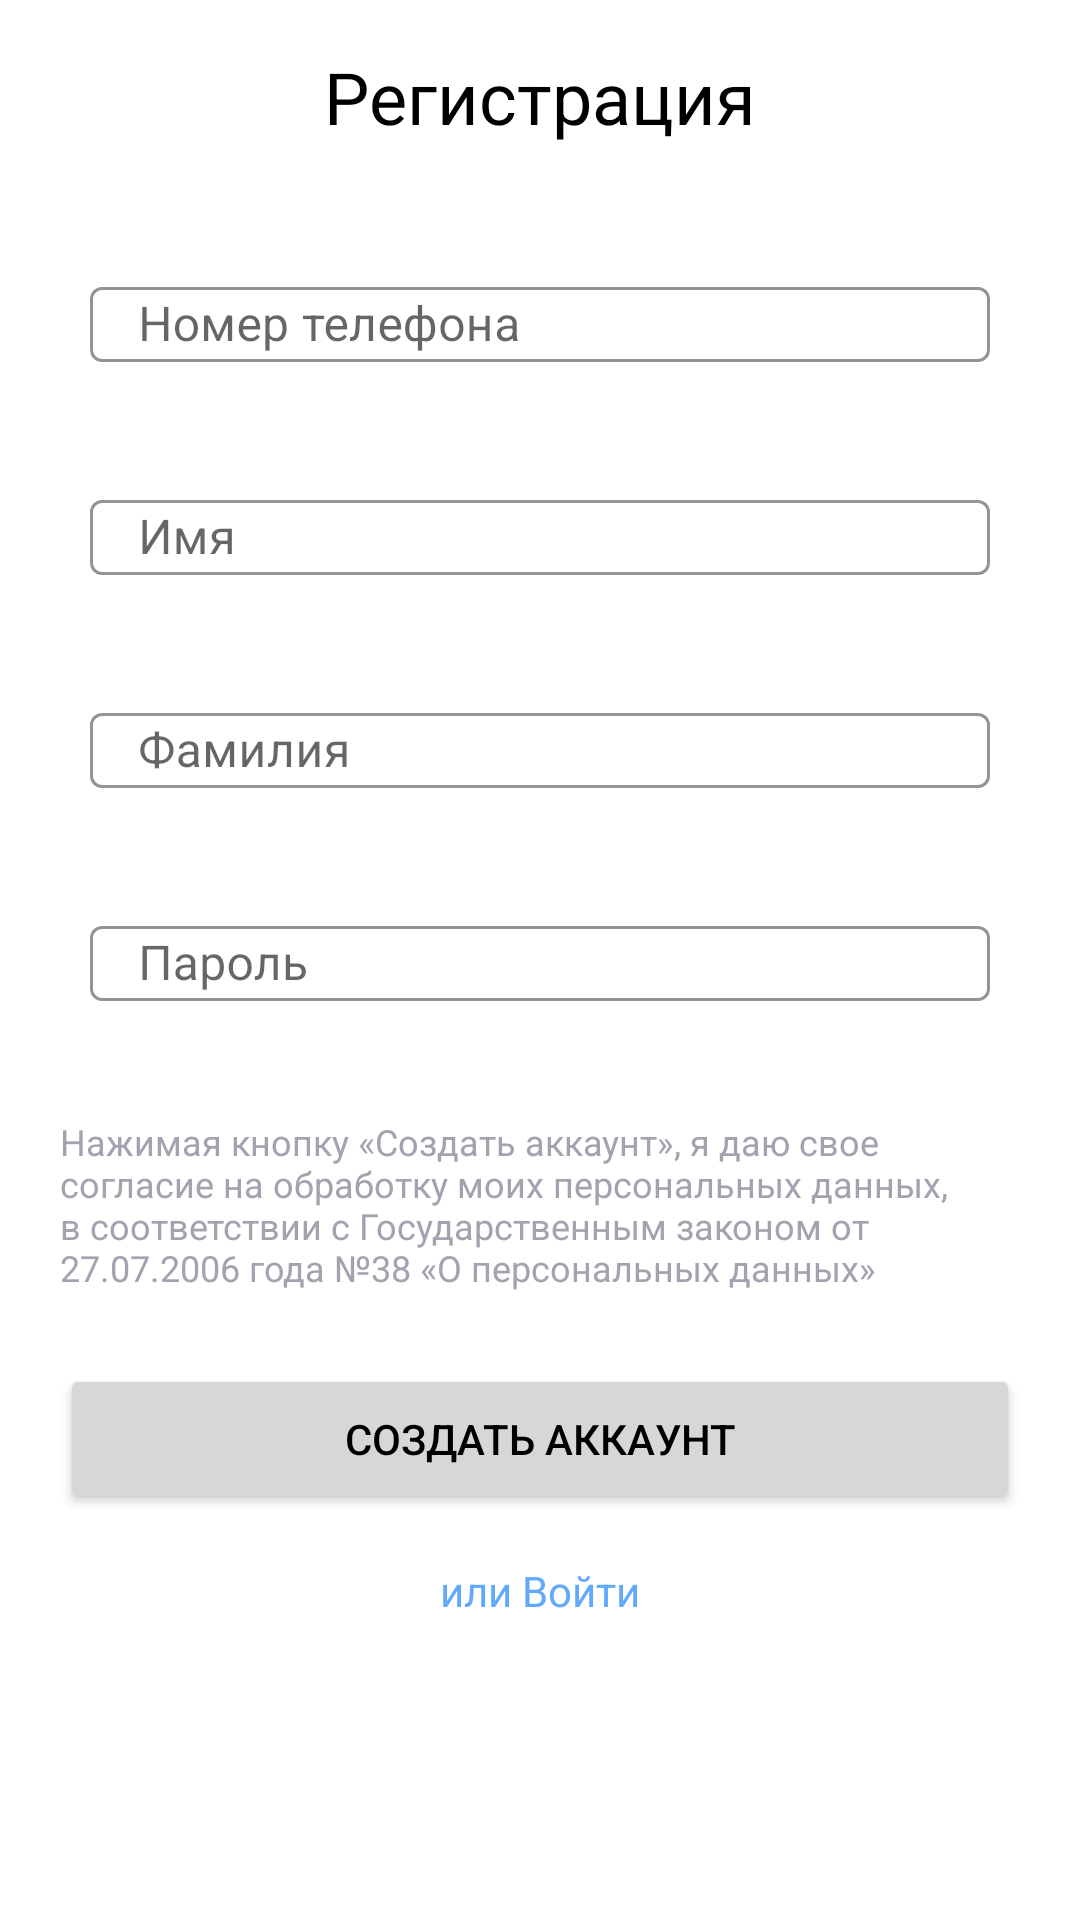

Reconstruct the res/layout file that produces this screen, plus the resources it refers to.
<!-- AndroidManifest.xml: application theme Theme.BTechApp -->
<!-- res/layout/fragment_registration.xml -->
<?xml version="1.0" encoding="utf-8"?>
<androidx.constraintlayout.widget.ConstraintLayout xmlns:android="http://schemas.android.com/apk/res/android"
    xmlns:app="http://schemas.android.com/apk/res-auto"
    xmlns:tools="http://schemas.android.com/tools"
    android:layout_width="match_parent"
    android:layout_height="match_parent"
    tools:context=".presentation.fragments.registration.RegistrationFragment">

    <TextView
        android:id="@+id/textView"
        android:layout_width="wrap_content"
        android:layout_height="wrap_content"
        android:layout_marginTop="16dp"
        android:text="Регистрация"
        android:textColor="@color/black"
        android:textSize="24sp"
        app:layout_constraintEnd_toEndOf="parent"
        app:layout_constraintStart_toStartOf="parent"
        app:layout_constraintTop_toTopOf="parent" />

    <com.google.android.material.textfield.TextInputLayout
        android:id="@+id/input_et_task"
        style="@style/Widget.MaterialComponents.TextInputLayout.OutlinedBox"
        android:layout_width="320dp"
        android:layout_height="55dp"
        android:layout_marginTop="32dp"
        android:paddingTop="10dp"
        app:boxStrokeColor="@color/black"
        app:hintTextColor="@color/black"
        app:layout_constraintLeft_toLeftOf="parent"
        app:layout_constraintRight_toRightOf="parent"
        app:layout_constraintTop_toBottomOf="@+id/textView">

        <com.google.android.material.textfield.TextInputEditText
            android:id="@+id/et_task"
            android:layout_width="300dp"
            android:layout_height="25dp"
            android:layout_gravity="center|center_vertical"
            android:hint="Номер телефона"
            android:textSize="16sp" />

    </com.google.android.material.textfield.TextInputLayout>

    <com.google.android.material.textfield.TextInputLayout
        android:id="@+id/textInputLayout"
        style="@style/Widget.MaterialComponents.TextInputLayout.OutlinedBox"
        android:layout_width="320dp"
        android:layout_height="55dp"
        android:layout_marginTop="16dp"
        android:paddingTop="10dp"
        app:boxStrokeColor="@color/black"
        app:hintTextColor="@color/black"
        app:layout_constraintLeft_toLeftOf="parent"
        app:layout_constraintRight_toRightOf="parent"
        app:layout_constraintTop_toBottomOf="@+id/input_et_task">

        <com.google.android.material.textfield.TextInputEditText
            android:layout_width="300dp"
            android:layout_height="25dp"
            android:layout_gravity="center|center_vertical"
            android:hint="Имя"
            android:textSize="16sp" />

    </com.google.android.material.textfield.TextInputLayout>

    <com.google.android.material.textfield.TextInputLayout
        android:id="@+id/textInputLayout2"
        style="@style/Widget.MaterialComponents.TextInputLayout.OutlinedBox"
        android:layout_width="320dp"
        android:layout_height="55dp"
        android:layout_marginTop="16dp"
        android:paddingTop="10dp"
        app:boxStrokeColor="@color/black"
        app:hintTextColor="@color/black"
        app:layout_constraintLeft_toLeftOf="parent"
        app:layout_constraintRight_toRightOf="parent"
        app:layout_constraintTop_toBottomOf="@+id/textInputLayout">

        <com.google.android.material.textfield.TextInputEditText
            android:layout_width="300dp"
            android:layout_height="25dp"
            android:layout_gravity="center|center_vertical"
            android:hint="Фамилия"
            android:textSize="16sp" />

    </com.google.android.material.textfield.TextInputLayout>

    <com.google.android.material.textfield.TextInputLayout
        android:id="@+id/textInputLayout3"
        style="@style/Widget.MaterialComponents.TextInputLayout.OutlinedBox"
        android:layout_width="320dp"
        android:layout_height="55dp"
        android:layout_marginTop="16dp"
        android:paddingTop="10dp"
        app:boxStrokeColor="@color/black"
        app:hintTextColor="@color/black"
        app:layout_constraintLeft_toLeftOf="parent"
        app:layout_constraintRight_toRightOf="parent"
        app:layout_constraintTop_toBottomOf="@+id/textInputLayout2">

        <com.google.android.material.textfield.TextInputEditText
            android:layout_width="300dp"
            android:layout_height="25dp"
            android:layout_gravity="center|center_vertical"
            android:hint="Пароль"
            android:textSize="16sp" />

    </com.google.android.material.textfield.TextInputLayout>

    <TextView
        android:id="@+id/textView2"
        android:layout_width="320dp"
        android:layout_height="wrap_content"
        android:layout_marginTop="24dp"
        android:text="Нажимая кнопку «Создать аккаунт», я даю свое согласие на обработку моих персональных данных, в соответствии с Государственным законом от 27.07.2006 года №38 «О персональных данных»"
        android:textColor="#A4A2AF"
        android:textSize="12sp"
        app:layout_constraintEnd_toEndOf="parent"
        app:layout_constraintStart_toStartOf="parent"
        app:layout_constraintTop_toBottomOf="@+id/textInputLayout3" />

    <Button
        android:id="@+id/button"
        android:layout_width="320dp"
        android:layout_height="50dp"
        android:layout_marginTop="24dp"
        android:text="Создать аккаунт"
        android:textColor="@color/black"
        app:layout_constraintEnd_toEndOf="parent"
        app:layout_constraintStart_toStartOf="parent"
        app:layout_constraintTop_toBottomOf="@+id/textView2" />

    <TextView
        android:layout_width="wrap_content"
        android:layout_height="wrap_content"
        android:layout_marginTop="16dp"
        android:text="или Войти"
        android:textColor="#62A9FC"
        android:textSize="14sp"
        app:layout_constraintEnd_toEndOf="@+id/button"
        app:layout_constraintStart_toStartOf="@+id/button"
        app:layout_constraintTop_toBottomOf="@+id/button" />

</androidx.constraintlayout.widget.ConstraintLayout>
<!-- resources referenced by this layout -->
<resources>
  <color name="black">#FF000000</color>
  <style name="Theme.BTechApp" parent="Theme.MaterialComponents.DayNight.DarkActionBar">
          
          <item name="colorPrimary">@color/purple_500</item>
          <item name="colorPrimaryVariant">@color/purple_700</item>
          <item name="colorOnPrimary">@color/white</item>
          
          <item name="colorSecondary">@color/teal_200</item>
          <item name="colorSecondaryVariant">@color/teal_700</item>
          <item name="colorOnSecondary">@color/black</item>
          
          <item name="android:statusBarColor">?attr/colorPrimaryVariant</item>
          
      </style>
  <color name="purple_500">#FF6200EE</color>
  <color name="purple_700">#FF3700B3</color>
  <color name="white">#FFFFFFFF</color>
  <color name="teal_200">#FF03DAC5</color>
  <color name="teal_700">#FF018786</color>
</resources>
